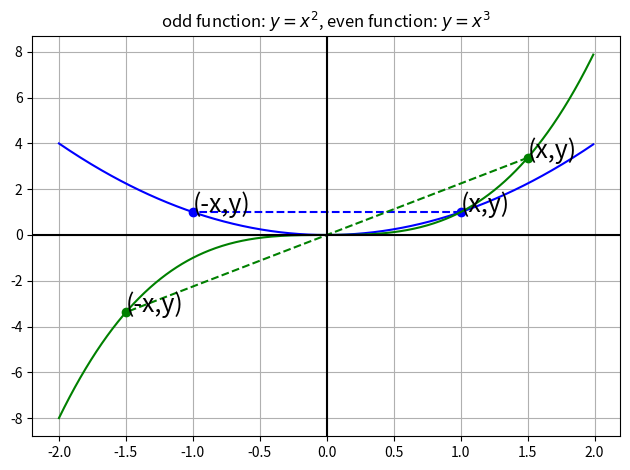

Python code for this plot:
# -*- coding: UTF-8 -*-
import matplotlib.pyplot as plt
import numpy as np

def odd_even_function():
    xs = np.arange(-2, 2, 0.01)
    y1s = xs * xs
    y2s = y1s * xs

    fig, ax = plt.subplots()
    ax.plot(xs, y1s, color="blue", label="Odd Function")
    p1, p1m = (1, 1), (-1, 1)
    ax.plot(*p1, 'bo')
    ax.text(*p1, "(x,y)", {"fontsize": 18})
    ax.plot(*p1m, 'bo')
    ax.text(*p1m, "(-x,y)", {"fontsize": 18})
    ax.plot([p1[0], p1m[0]], [p1[1], p1m[1]], color="blue", linestyle='--')

    ax.plot(xs, y2s, color="green", label="even Function")
    p2, p2m = (1.5, 3.375), (-1.5, -3.375)
    ax.plot(*p2, 'go')
    ax.text(*p2, "(x,y)", {"fontsize": 18})
    ax.plot(*p2m, 'go')
    ax.text(*p2m, "(-x,y)", {"fontsize": 18})
    ax.plot([p2[0], p2m[0]], [p2[1], p2m[1]], color="green", linestyle='--')

    ax.set_title("odd function: $ y = x^2$, even function: $ y = x^3$")

    ax.axhline(y=0, color='black')
    ax.axvline(x=0, color='black')
    plt.grid()
    plt.tight_layout()
    plt.show()


if __name__ == '__main__':
    odd_even_function()
